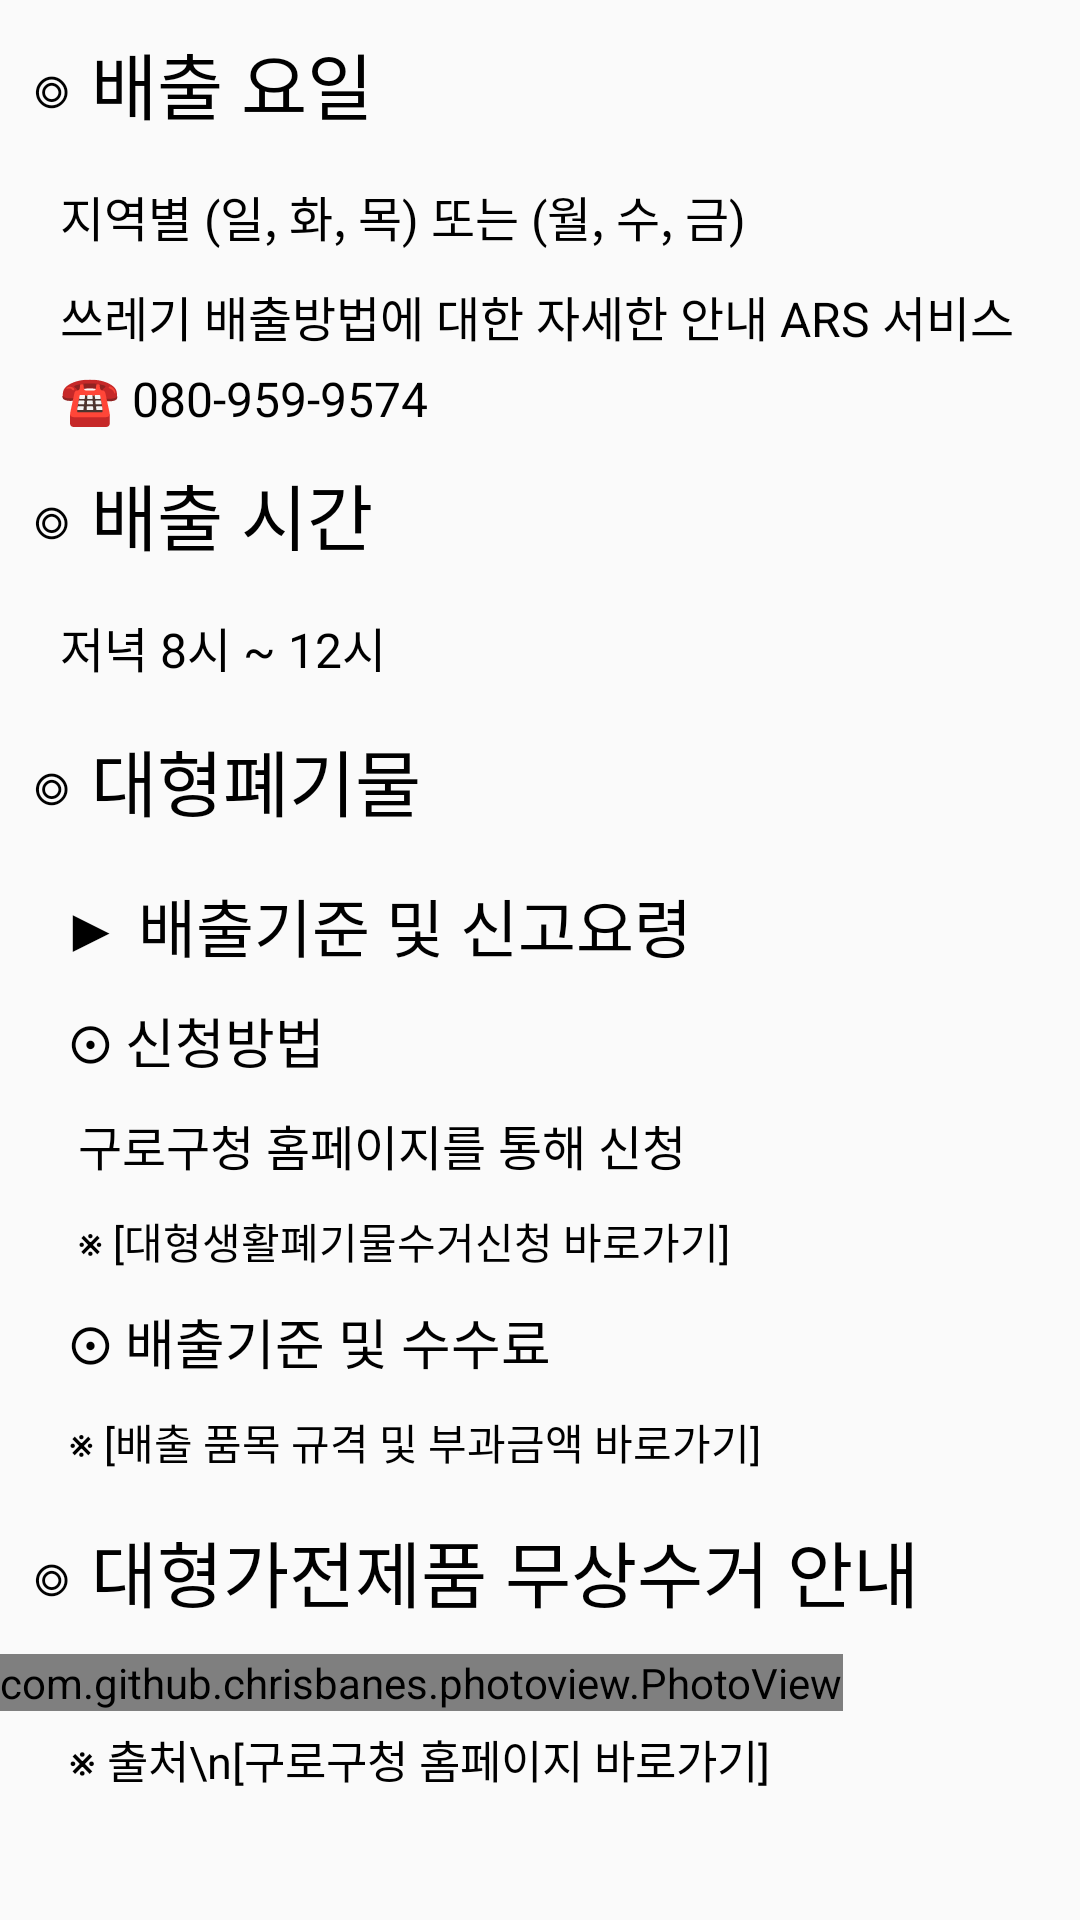

This screen was rendered from an Android layout file. Write that file and the resources it references.
<!-- AndroidManifest.xml: application theme AppTheme -->
<!-- res/layout/guro.xml -->
<?xml version="1.0" encoding="utf-8"?>
<ScrollView xmlns:android="http://schemas.android.com/apk/res/android"
    android:layout_width="match_parent"
    android:layout_height="match_parent">

    <LinearLayout
        android:layout_width="match_parent"
        android:layout_height="match_parent"
        android:orientation="vertical">

        <TextView
            android:layout_width="match_parent"
            android:layout_height="wrap_content"
            android:text="◎ 배출 요일"
            android:textColor="@color/black"
            android:textSize="24sp"
            android:padding="10dp"/>

        <TextView
            android:layout_width="match_parent"
            android:layout_height="wrap_content"
            android:text="지역별 (일, 화, 목) 또는 (월, 수, 금)"
            android:textColor="@color/black"
            android:textSize="16sp"
            android:padding="5dp"
            android:layout_marginLeft="15dp"/>

        <TextView
            android:layout_width="match_parent"
            android:layout_height="wrap_content"
            android:text="쓰레기 배출방법에 대한 자세한 안내 ARS 서비스"
            android:textColor="@color/black"
            android:textSize="16sp"
            android:padding="5dp"
            android:layout_marginLeft="15dp"/>

        <TextView
            android:layout_width="match_parent"
            android:layout_height="wrap_content"
            android:text="☎ 080-959-9574"
            android:textColor="@color/black"
            android:textSize="16sp"
            android:padding="0dp"
            android:layout_marginLeft="20dp"
            android:autoLink="phone"
            android:textColorLink="@color/blue"/>

        <TextView
            android:layout_width="match_parent"
            android:layout_height="wrap_content"
            android:text="◎ 배출 시간"
            android:textColor="@color/black"
            android:textSize="24sp"
            android:padding="10dp"/>

        <TextView
            android:layout_width="match_parent"
            android:layout_height="wrap_content"
            android:text="저녁 8시 ~ 12시"
            android:textColor="@color/black"
            android:textSize="16sp"
            android:padding="5dp"
            android:layout_marginLeft="15dp"/>



        <TextView
            android:layout_width="match_parent"
            android:layout_height="wrap_content"
            android:text="◎ 대형폐기물"
            android:textColor="@color/black"
            android:textSize="24sp"
            android:padding="10dp"/>

        <TextView
            android:layout_width="match_parent"
            android:layout_height="wrap_content"
            android:text="▶ 배출기준 및 신고요령"
            android:textColor="@color/black"
            android:textSize="21sp"
            android:padding="5dp"
            android:layout_marginLeft="15dp"/>

        <TextView
            android:layout_width="match_parent"
            android:layout_height="wrap_content"
            android:text="⊙ 신청방법"
            android:textColor="@color/black"
            android:textSize="18sp"
            android:padding="5dp"
            android:layout_marginLeft="18dp"
            android:lineSpacingExtra="5dp"/>

        <TextView
            android:layout_width="match_parent"
            android:layout_height="wrap_content"
            android:text="구로구청 홈페이지를 통해 신청"
            android:textColor="@color/black"
            android:textSize="16sp"
            android:padding="5dp"
            android:layout_marginLeft="21dp"
            android:lineSpacingExtra="5dp"/>

        <TextView
            android:id="@+id/textView1"
            android:layout_width="match_parent"
            android:layout_height="wrap_content"
            android:text="※ [대형생활폐기물수거신청 바로가기]"
            android:textColor="@color/black"
            android:textSize="14sp"
            android:padding="5dp"
            android:layout_marginLeft="21dp"
            android:lineSpacingExtra="5dp"
            android:textColorLink="@color/blue"/>

        <TextView
            android:layout_width="match_parent"
            android:layout_height="wrap_content"
            android:text="⊙ 배출기준 및 수수료"
            android:textColor="@color/black"
            android:textSize="18sp"
            android:padding="5dp"
            android:layout_marginLeft="18dp"
            android:lineSpacingExtra="5dp"/>

        <TextView
            android:id="@+id/textView2"
            android:layout_width="match_parent"
            android:layout_height="wrap_content"
            android:text="※ [배출 품목 규격 및 부과금액 바로가기]"
            android:textColor="@color/black"
            android:textSize="14sp"
            android:padding="5dp"
            android:layout_marginLeft="18dp"
            android:lineSpacingExtra="5dp"
            android:textColorLink="@color/blue"/>

        <TextView
            android:layout_width="match_parent"
            android:layout_height="wrap_content"
            android:text="◎ 대형가전제품 무상수거 안내"
            android:textColor="@color/black"
            android:textSize="24sp"
            android:padding="10dp"/>

        <com.github.chrisbanes.photoview.PhotoView
            android:layout_width="wrap_content"
            android:layout_height="wrap_content"
            android:src="@drawable/guro1"/>

        <TextView
            android:id="@+id/textView3"
            android:layout_width="match_parent"
            android:layout_height="wrap_content"
            android:text="※ 출처\n[구로구청 홈페이지 바로가기]"
            android:textColor="@color/black"
            android:textSize="15sp"
            android:padding="5dp"
            android:layout_marginLeft="18dp"
            android:lineSpacingExtra="5dp"
            android:textColorLink="@color/blue"
            />
    </LinearLayout>
</ScrollView>
<!-- resources referenced by this layout -->
<resources>
  <!-- drawable guro1: png bitmap (drawable, 61322 bytes) -->
  <style name="AppTheme" parent="Theme.AppCompat.Light.NoActionBar">
  
          
          <item name="colorPrimary">@color/colorPrimary</item>
          <item name="colorPrimaryDark">@color/colorPrimaryDark</item>
          <item name="colorAccent">@color/colorAccent</item>
          <item name="android:windowDrawsSystemBarBackgrounds">true</item>
          <item name="android:statusBarColor">#00000000</item>
          <item name="android:windowTranslucentStatus">true</item>
          <item name="windowActionBar">false</item>
          <item name="windowNoTitle">true</item>
          <item name="android:fitsSystemWindows">true</item>
      </style>
  <!-- not gathered from this repository: default colours our renderer supplied (Android Studio template values) -->
  <color name="black">#FF000000</color>
  <color name="colorPrimary">#FF6200EE</color>
  <color name="colorPrimaryDark">#FF3700B3</color>
  <color name="colorAccent">#FF03DAC5</color>
</resources>
